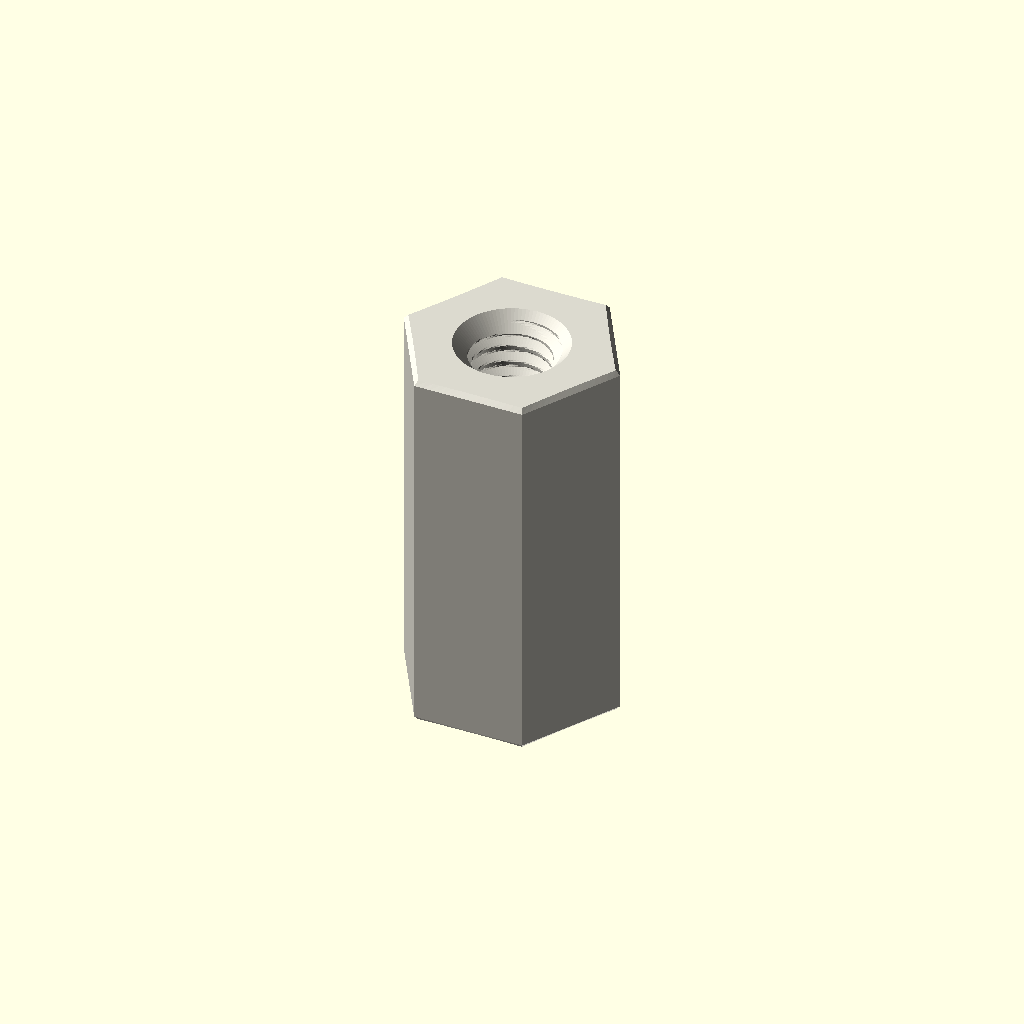
Cell 1 — every parameter at its default value.
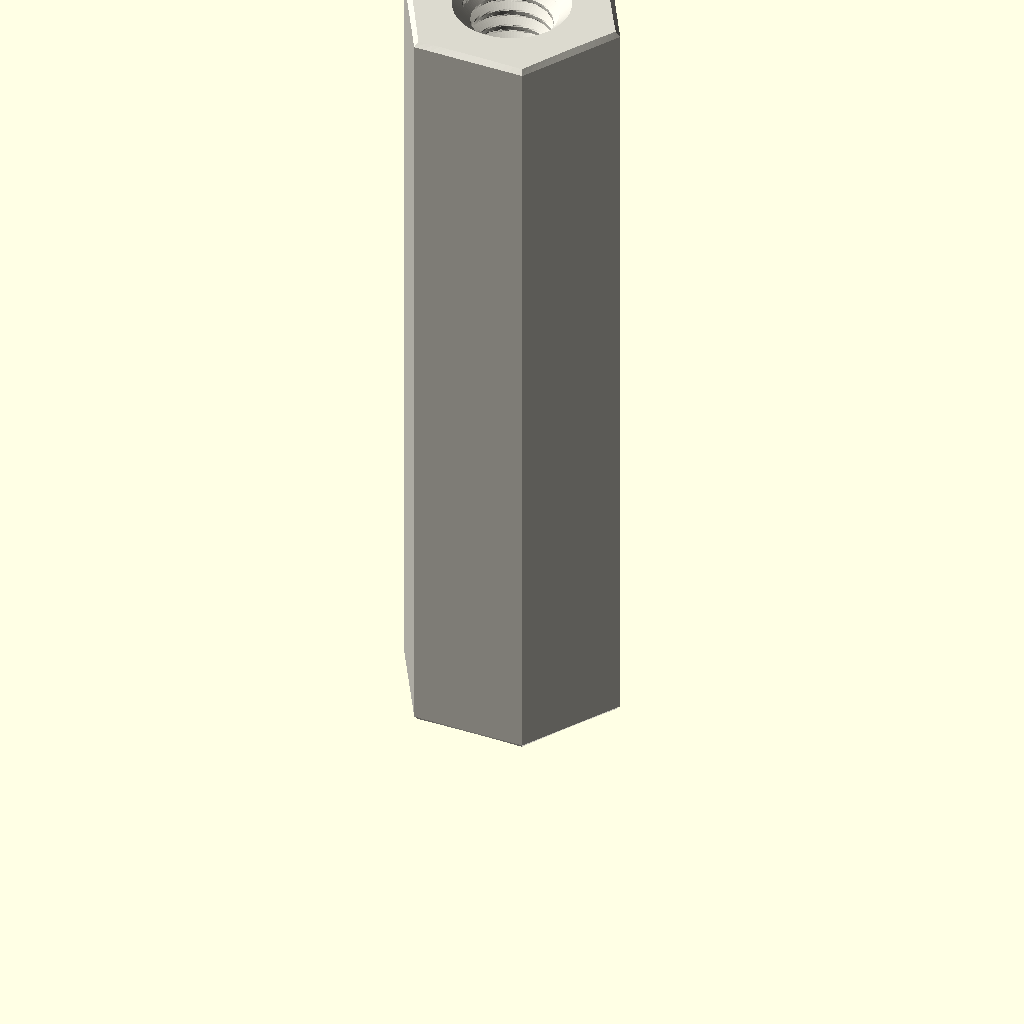
Cell 2: the same model with depth_mm = 20.
One fixed orthographic camera (rotation 55°, 0°, 25°; colour scheme Cornfield) for every cell.
OpenSCAD source file parts/hardware_standoff_m2_5_tapped_to_tapped_hexagon_nylon_white_5_mm_across_flats_10_mm_depth/scad/working.scad:
// OOMP generic catalogue model; units: mm.
// Stud length is additional to body depth. Tapping depths are model assumptions.
variant = "full"; // [full, display]
family = "standoff";
connection_type = "tapped_to_tapped";
depth_mm = 10;
stud_length_mm = 0;
tapped_depth_mm = 10;
bore_mm = 3.2;
outer_diameter_mm = 7;
across_flats_mm = 5;
thread_nominal_diameter_mm = 2.5;
thread_pitch_mm = 0.45;
edge_chamfer_mm = 0.12;
mouth_chamfer_mm = 0.2;
angular_segments = 96;
samples_per_pitch = 16;

// Boundary travels up the outside, then down any tapped/plain bore.
// Equal-height rings at shoulders form the annular shoulder faces.
n = angular_segments;
threaded = family == "standoff";
has_stud = connection_type == "stud_to_tapped" || connection_type == "stud_to_stud";
two_studs = connection_type == "stud_to_stud";
through = !threaded || connection_type == "tapped_to_tapped";
pitch = thread_pitch_mm;
diameter = threaded ? thread_nominal_diameter_mm : bore_mm;
minor = diameter - 5*sqrt(3)*pitch/8;
transition = mouth_chamfer_mm + (threaded ? 5*sqrt(3)*pitch/16 : 0);
tip_chamfer = mouth_chamfer_mm + 17*sqrt(3)*pitch/48;
function sorted(v) = len(v)<=1 ? v : let(p=v[0])
    concat(sorted([for(x=v) if(x<p-1e-8) x]), [p], sorted([for(x=v) if(x>p+1e-8) x]));
function reverse(v) = [for(i=[len(v)-1:-1:0]) v[i]];
function theta(i) = i*360/n;
function fract(x) = x-floor(x);
function phase_distance(i,z) = abs(fract(z/pitch-theta(i)/360+0.5)-0.5);
function thread_r(i,z) = minor/2 + min(5*sqrt(3)*pitch/16,
    max(0,(phase_distance(i,z)-0.125)*pitch*sqrt(3)));
function stud_r(i,z,tip) = min(diameter/2 - (variant=="full" ?
    min(17*sqrt(3)*pitch/48,max(0,(phase_distance(i,z)-0.0625)*pitch*sqrt(3))) : 0),
    diameter/2-tip_chamfer+abs(z-tip));
function body_r(i,z) = (threaded ? across_flats_mm/2/cos(theta(i)%60-30) : outer_diameter_mm/2)
    - max(0,edge_chamfer_mm-min(z,depth_mm-z));
function bore_r(i,z) = max(threaded ? (variant=="full" ? thread_r(i,z) : minor/2) : diameter/2,
    diameter/2+mouth_chamfer_mm-(through ? min(z,depth_mm-z) : depth_mm-z));
function stud_z(a,b,tip) = let(count=variant=="full" ? ceil(stud_length_mm/pitch*samples_per_pitch) : 1)
    sorted(concat([for(i=[0:count]) a+(b-a)*i/count], [tip==a ? tip+tip_chamfer : tip-tip_chamfer]));
body_z = sorted([0,edge_chamfer_mm,depth_mm-edge_chamfer_mm,depth_mm]);
low = through ? 0 : depth_mm-tapped_depth_mm;
count = threaded && variant=="full" ? ceil((depth_mm-low)/pitch*samples_per_pitch) : 1;
bore_z = two_studs ? [] : reverse(sorted(concat(
    [for(i=[0:count]) low+(depth_mm-low)*i/count],
    [depth_mm-mouth_chamfer_mm,depth_mm-transition],
    through ? [mouth_chamfer_mm,transition] : [])));
// Ring descriptors: [height, kind, tip]. Kind: 0 body, 1 stud, 2 bore.
rings = concat(
    has_stud ? [for(z=stud_z(-stud_length_mm,0,-stud_length_mm)) [z,1,-stud_length_mm]] : [],
    [for(z=body_z) [z,0,0]],
    two_studs ? [for(z=stud_z(depth_mm,depth_mm+stud_length_mm,depth_mm+stud_length_mm)) [z,1,depth_mm+stud_length_mm]] : [],
    [for(z=bore_z) [z,2,0]]);
function radius(i,ring) = ring[1]==0 ? body_r(i,ring[0]) :
    ring[1]==1 ? stud_r(i,ring[0],ring[2]) : bore_r(i,ring[0]);
points = concat([for(ring=rings) for(i=[0:n-1])
    [radius(i,ring)*cos(theta(i)),radius(i,ring)*sin(theta(i)),ring[0]]],
    through ? [] : [[0,0,rings[0][0]],[0,0,rings[len(rings)-1][0]]]);
center = len(rings)*n;
last = (len(rings)-1)*n;
// OpenSCAD winding is opposite to STL winding.
faces = concat(
    [for(j=[0:len(rings)-(through ? 1 : 2)]) for(i=[0:n-1]) each
        let(a=j*n+i,b=j*n+(i+1)%n,c=((j+1)%len(rings))*n+(i+1)%n,d=((j+1)%len(rings))*n+i)
        [[a,c,b],[a,d,c]]],
    through ? [] : [for(i=[0:n-1]) each let(k=(i+1)%n)
        [[center,i,k],[center+1,last+k,last+i]]]);
assert(family=="spacer" || family=="standoff");
assert(!threaded || connection_type=="tapped_to_tapped" || has_stud);
assert(depth_mm>0 && diameter>0 && pitch>0);
assert(variant=="full" || variant=="display");
assert(n>=24 && n%12==0 && samples_per_pitch>=8);
assert(mouth_chamfer_mm>0 && mouth_chamfer_mm<depth_mm/2);
assert(edge_chamfer_mm>=0 && edge_chamfer_mm<depth_mm/2);
assert(diameter+4*max(mouth_chamfer_mm,edge_chamfer_mm) < (threaded ? across_flats_mm : outer_diameter_mm));
assert(!has_stud || stud_length_mm>2*mouth_chamfer_mm);
assert(!through || !threaded || 2*transition<depth_mm);
assert(connection_type!="stud_to_tapped" || (tapped_depth_mm>transition && tapped_depth_mm<depth_mm));
color([0.86,0.85,0.81]) polyhedron(points=points,faces=faces,convexity=20);
Parameter table extracted from the source (name, type, default, range or options):
variant: string, default "full", options "full", "display"
family: string, default "standoff"
connection_type: string, default "tapped_to_tapped"
depth_mm: number, default 10
stud_length_mm: number, default 0
tapped_depth_mm: number, default 10
bore_mm: number, default 3.2
outer_diameter_mm: number, default 7
across_flats_mm: number, default 5
thread_nominal_diameter_mm: number, default 2.5
thread_pitch_mm: number, default 0.45
edge_chamfer_mm: number, default 0.12
mouth_chamfer_mm: number, default 0.2
angular_segments: number, default 96
samples_per_pitch: number, default 16
